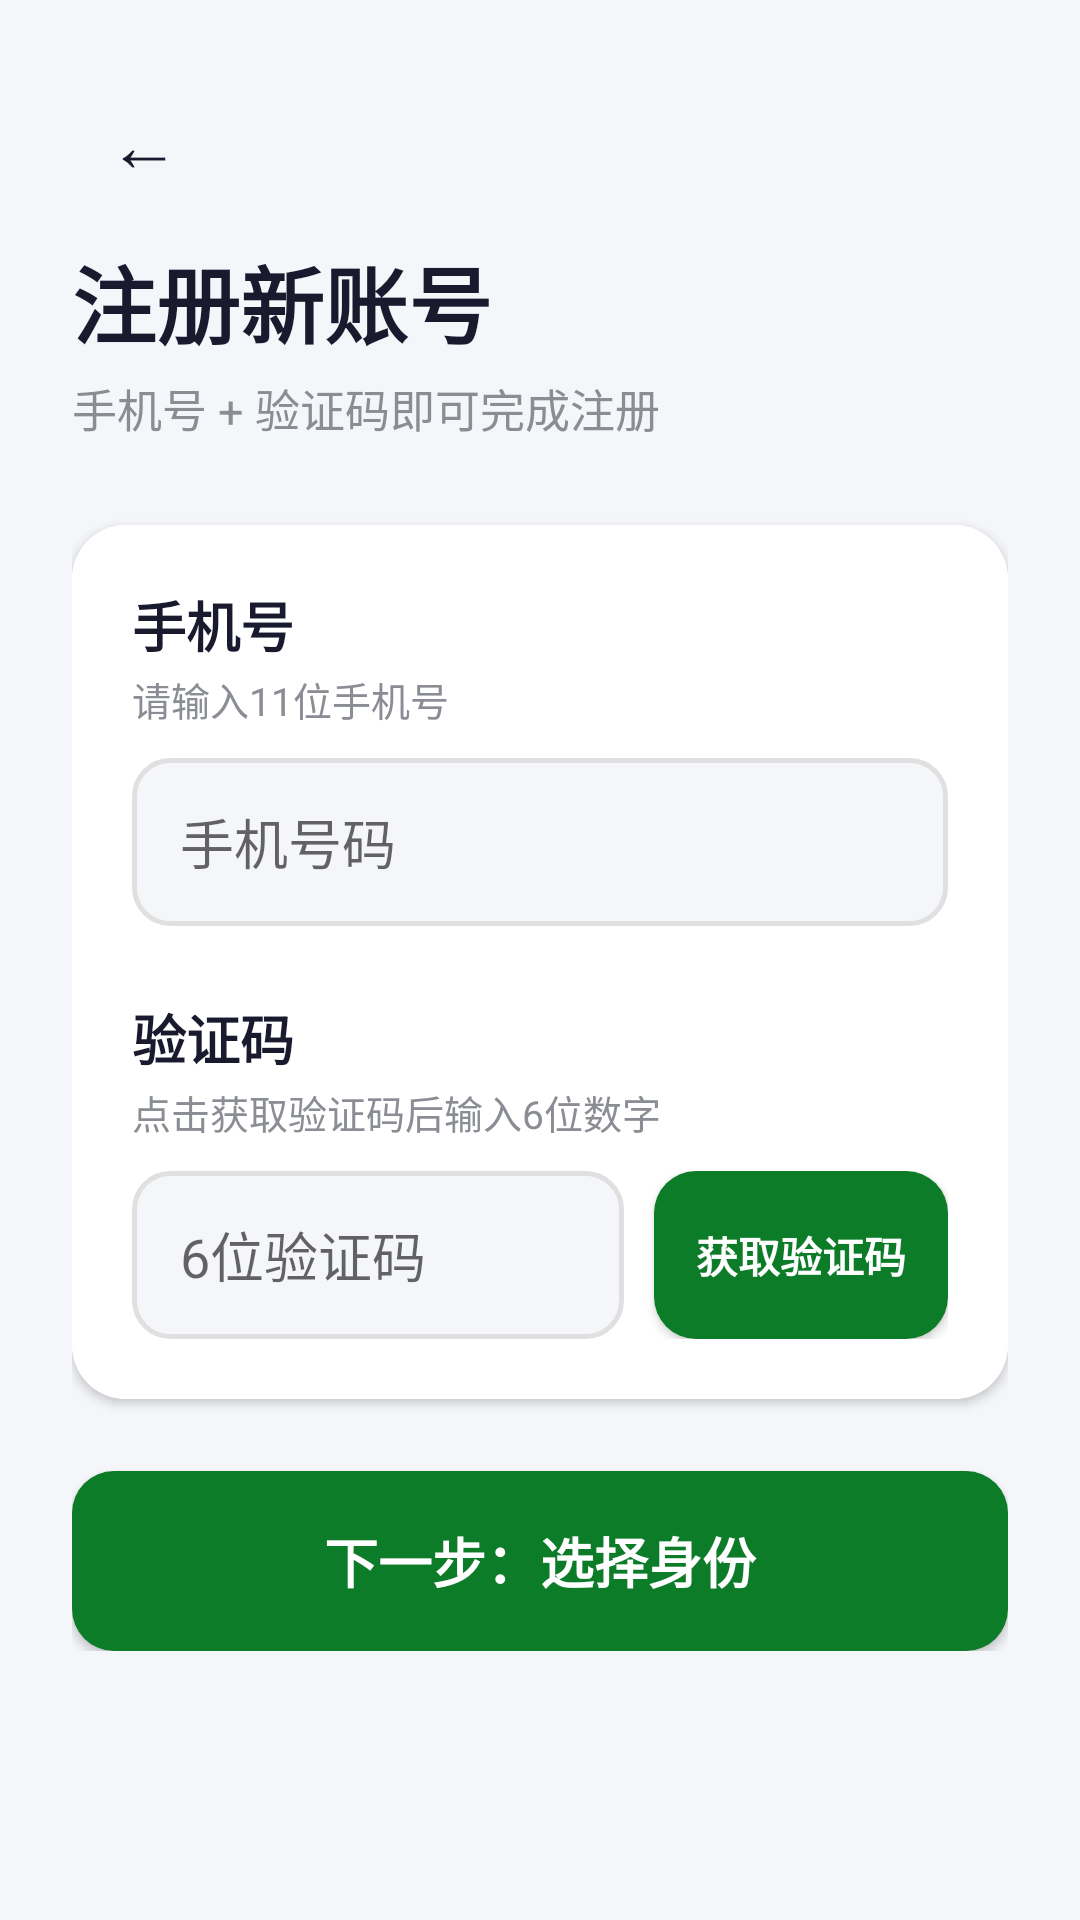

Reconstruct the res/layout file that produces this screen, plus the resources it refers to.
<!-- AndroidManifest.xml: application theme Theme.BlindRunner -->
<!-- res/layout/activity_register.xml -->
<?xml version="1.0" encoding="utf-8"?>
<ScrollView xmlns:android="http://schemas.android.com/apk/res/android"
    android:layout_width="match_parent" android:layout_height="match_parent"
    android:background="#F5F6FA">

    <LinearLayout android:layout_width="match_parent" android:layout_height="wrap_content"
        android:orientation="vertical" android:padding="24dp">

        <Button android:id="@+id/btn_back" android:layout_width="48dp" android:layout_height="48dp"
            android:text="←" android:textSize="24sp" android:textColor="#1A1A2E"
            android:contentDescription="返回登录页" android:minWidth="0dp" android:minHeight="0dp"
            android:background="@android:color/transparent" />

        <TextView android:layout_width="wrap_content" android:layout_height="wrap_content"
            android:layout_marginTop="8dp" android:text="注册新账号"
            android:textColor="#1A1A2E" android:textSize="28sp" android:textStyle="bold" />

        <TextView android:layout_width="wrap_content" android:layout_height="wrap_content"
            android:layout_marginTop="4dp" android:layout_marginBottom="28dp"
            android:text="手机号 + 验证码即可完成注册" android:textColor="#8A8D93" android:textSize="15sp" />

        <androidx.cardview.widget.CardView android:layout_width="match_parent"
            android:layout_height="wrap_content" android:elevation="2dp"
            xmlns:app="http://schemas.android.com/apk/res-auto" app:cardCornerRadius="18dp">
            <LinearLayout android:layout_width="match_parent" android:layout_height="wrap_content"
                android:orientation="vertical" android:padding="20dp" android:background="#FFFFFF">

                <TextView android:layout_width="wrap_content" android:layout_height="wrap_content"
                    android:text="手机号" android:textColor="#1A1A2E"
                    android:textSize="18sp" android:textStyle="bold" />
                <TextView android:layout_width="wrap_content" android:layout_height="wrap_content"
                    android:layout_marginTop="2dp" android:text="请输入11位手机号"
                    android:textColor="#8A8D93" android:textSize="13sp" />
                <EditText android:id="@+id/et_phone" android:layout_width="match_parent"
                    android:layout_height="56dp" android:layout_marginTop="10dp"
                    android:hint="手机号码" android:inputType="phone" android:maxLength="11"
                    android:contentDescription="手机号输入框" android:textSize="18sp"
                    android:paddingStart="16dp" android:background="@drawable/edit_bg" />

                <TextView android:layout_width="wrap_content" android:layout_height="wrap_content"
                    android:layout_marginTop="24dp" android:text="验证码"
                    android:textColor="#1A1A2E" android:textSize="18sp" android:textStyle="bold" />
                <TextView android:layout_width="wrap_content" android:layout_height="wrap_content"
                    android:layout_marginTop="2dp" android:text="点击获取验证码后输入6位数字"
                    android:textColor="#8A8D93" android:textSize="13sp" />

                <LinearLayout android:layout_width="match_parent" android:layout_height="56dp"
                    android:layout_marginTop="10dp" android:orientation="horizontal">
                    <EditText android:id="@+id/et_code" android:layout_width="0dp"
                        android:layout_height="match_parent" android:layout_weight="1"
                        android:hint="6位验证码" android:inputType="number" android:maxLength="6"
                        android:contentDescription="验证码输入框" android:textSize="18sp"
                        android:paddingStart="16dp" android:background="@drawable/edit_bg" />
                    <Button android:id="@+id/btn_get_code"
                        android:layout_width="wrap_content" android:layout_height="match_parent"
                        android:layout_marginStart="10dp" android:text="获取验证码"
                        android:textSize="14sp" android:textStyle="bold" android:textColor="#FFFFFF"
                        android:background="@drawable/btn_green_round"
                        android:contentDescription="获取验证码按钮"
                        android:minWidth="0dp" android:minHeight="0dp"
                        android:paddingHorizontal="14dp" />
                </LinearLayout>
            </LinearLayout>
        </androidx.cardview.widget.CardView>

        <Button android:id="@+id/btn_next" android:layout_width="match_parent"
            android:layout_height="60dp" android:layout_marginTop="24dp"
            android:text="下一步：选择身份" android:textSize="18sp" android:textStyle="bold"
            android:textColor="#FFFFFF" android:contentDescription="下一步选择身份按钮"
            android:minWidth="0dp" android:minHeight="0dp" android:background="@drawable/btn_green_round" />
    </LinearLayout>
</ScrollView>
<!-- resources referenced by this layout -->
<resources>
  <!-- drawable btn_green_round (drawable) -->
  <?xml version="1.0" encoding="utf-8"?>
  <ripple xmlns:android="http://schemas.android.com/apk/res/android"
      android:color="#400D7C29">
      <item>
          <shape>
              <solid android:color="#0D7C29" />
              <corners android:radius="14dp" />
          </shape>
      </item>
  </ripple>
  <!-- drawable edit_bg (drawable) -->
  <?xml version="1.0" encoding="utf-8"?>
  <shape xmlns:android="http://schemas.android.com/apk/res/android">
      <solid android:color="#F5F6FA" />
      <stroke android:color="#E0E0E0" android:width="1.5dp" />
      <corners android:radius="12dp" />
  </shape>
  <style name="Theme.BlindRunner" parent="Theme.AppCompat.Light.NoActionBar">
          <item name="colorPrimary">#0D7C29</item>
          <item name="colorPrimaryDark">#095A1E</item>
          <item name="colorAccent">#FF6B35</item>
          <item name="colorControlNormal">#0D7C29</item>
          <item name="colorControlActivated">#FF6B35</item>
          <item name="android:windowBackground">#F5F6FA</item>
          <item name="android:textColor">#1A1A2E</item>
          <item name="android:textColorPrimary">#1A1A2E</item>
          <item name="android:textColorSecondary">#5F6368</item>
          <item name="android:statusBarColor">#095A1E</item>
          <item name="android:navigationBarColor">#FFFFFF</item>
          <item name="android:windowLightStatusBar">false</item>
      </style>
</resources>
